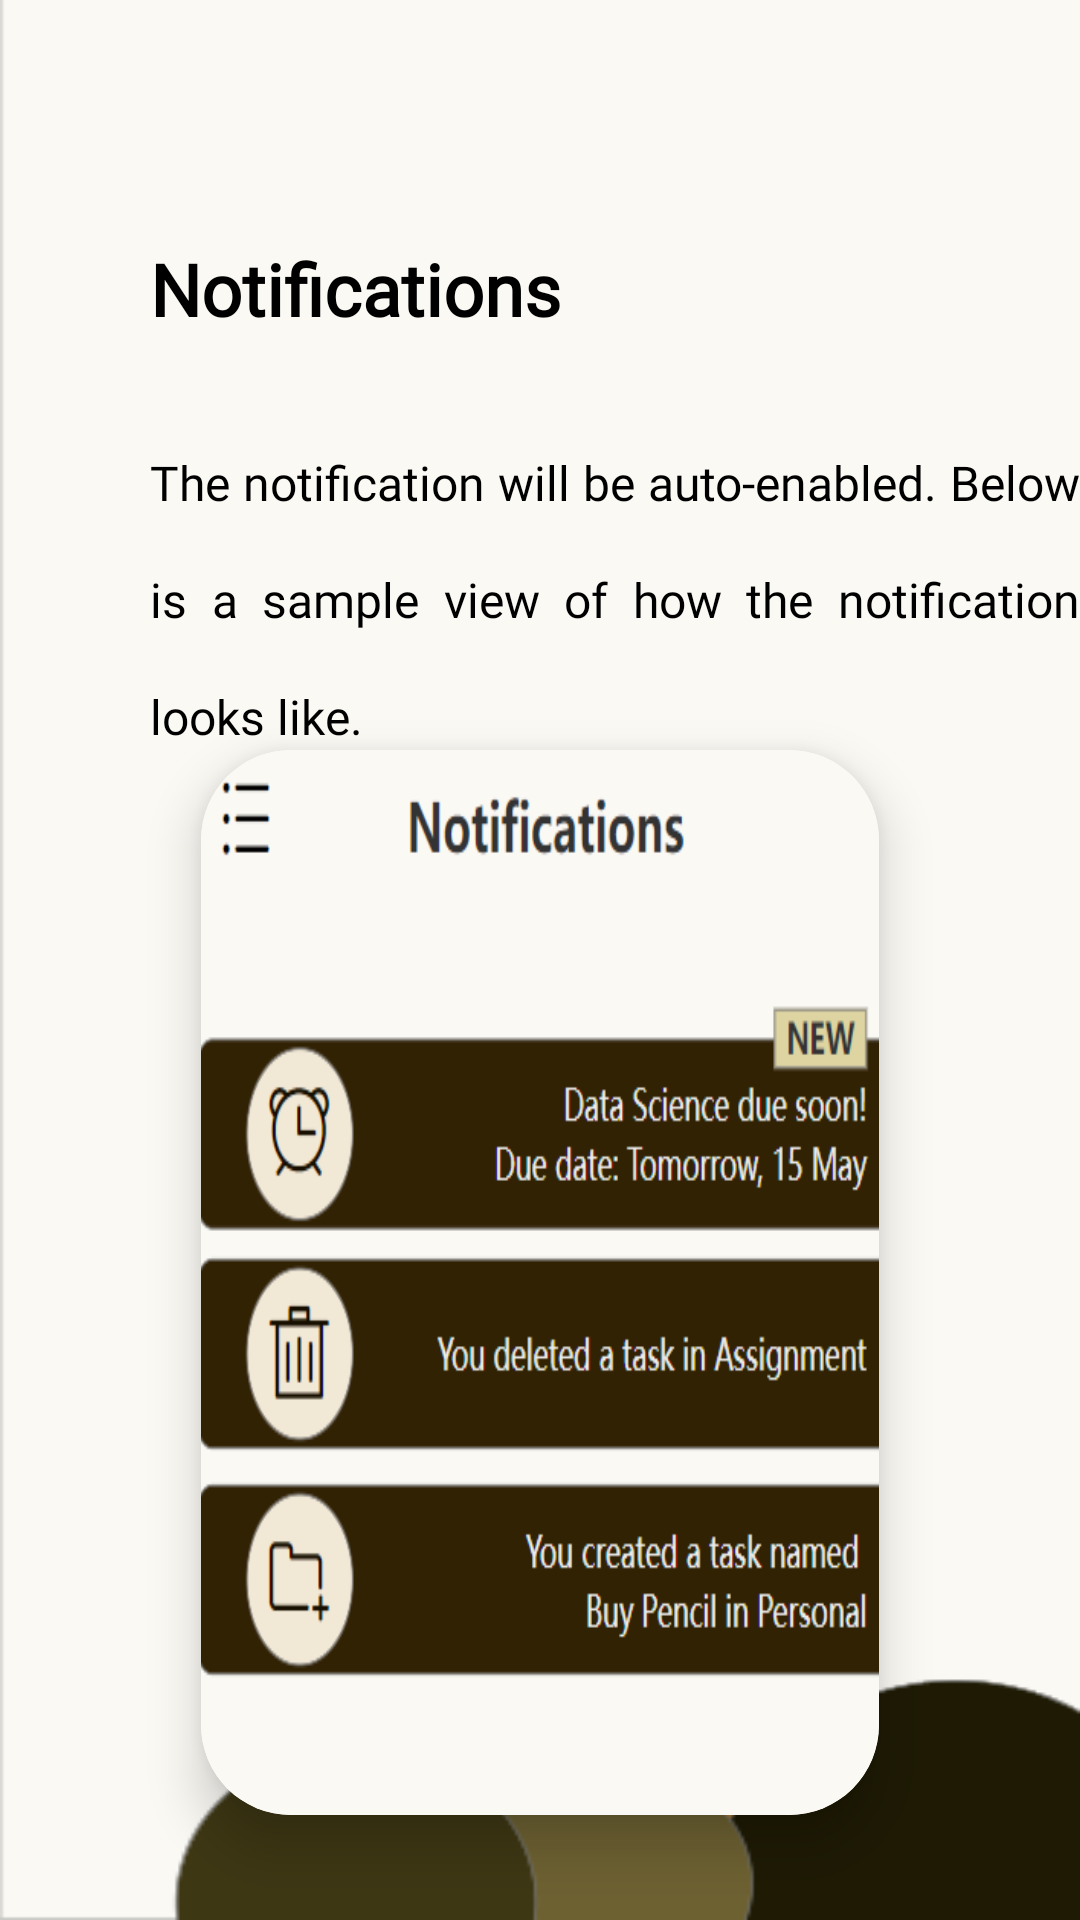

The Android layout XML behind this screen, and the referenced resources:
<!-- AndroidManifest.xml: application theme Theme.BusyBuddy -->
<!-- res/layout/notifications.xml -->
<?xml version="1.0" encoding="utf-8"?>

<RelativeLayout xmlns:android="http://schemas.android.com/apk/res/android"
    xmlns:app="http://schemas.android.com/apk/res-auto"
    xmlns:tools="http://schemas.android.com/tools"
    android:layout_width="match_parent"
    android:layout_height="match_parent"
    android:background="@drawable/background2">

    
    
    <TextView
        android:id="@+id/textView"
        android:layout_width="wrap_content"
        android:layout_height="wrap_content"
        android:layout_marginLeft="50dp"
        android:layout_marginTop="80dp"
        android:fontFamily="@font/average"
        android:text="Notifications"
        android:textColor="#000000"
        android:textSize="24sp"
        android:textStyle="bold"
        tools:layout_editor_absoluteX="3dp"
        tools:layout_editor_absoluteY="3dp" />

    
    <TextView
        android:id="@+id/textView2"
        android:layout_width="331dp"
        android:layout_height="133dp"
        android:layout_marginLeft="50dp"
        android:layout_marginTop="150dp"
        android:fontFamily="@font/tinos"
        android:gravity="left"
        android:justificationMode="inter_word"
        android:text="The notification will be auto-enabled. Below is a sample view of how the notification looks like."
        android:textColor="#000000"
        android:textSize="16sp"
        tools:layout_editor_absoluteX="0dp"
        tools:layout_editor_absoluteY="189dp"
        android:layout_gravity="center_vertical|end"
        android:lineSpacingExtra="20sp"/>

    
    <ImageButton
        android:id="@+id/imageButton_notifications"
        android:layout_width="wrap_content"
        android:layout_height="wrap_content"
        android:contentDescription="back"
        android:layout_marginLeft="340dp"
        android:layout_marginTop="20dp"
        app:srcCompat="@drawable/baseline_cancel_24"
        tools:layout_editor_absoluteX="3dp"
        tools:layout_editor_absoluteY="144dp"
        android:background="@drawable/menu_background"/>

    <androidx.cardview.widget.CardView
        android:layout_width="226dp"
        android:layout_height="355dp"
        android:layout_centerHorizontal="true"
        android:layout_marginTop="250dp"
        app:cardCornerRadius="30dp"
        app:cardElevation="10dp">

        
        <ImageView
            android:id="@+id/imageView2"
            android:layout_width="231dp"
            android:layout_height="355dp"
            android:scaleType="fitXY"
            android:src="@drawable/notifications"
            tools:ignore="ContentDescription" />

    </androidx.cardview.widget.CardView>


</RelativeLayout>
<!-- resources referenced by this layout -->
<resources>
  <!-- drawable background2: png bitmap (drawable, 12426 bytes) -->
  <!-- drawable notifications: png bitmap (drawable, 28589 bytes) -->
  <style name="Theme.BusyBuddy" parent="Theme.AppCompat.Light.NoActionBar">
          
          <item name="colorPrimary">@color/black</item>
          <item name="colorPrimaryVariant">@color/black</item>
          <item name="colorOnPrimary">@color/white</item>
          
          <item name="colorSecondary">@color/teal_200</item>
          <item name="colorSecondaryVariant">@color/teal_700</item>
          <item name="colorOnSecondary">@color/black</item>
          <item name="android:actionMenuTextColor">#FFFFFF</item>
          
          <item name="android:statusBarColor">?attr/colorPrimaryVariant</item>
  
      </style>
  <color name="black">#FF000000</color>
  <color name="white">#FFFFFFFF</color>
  <color name="teal_200">#FF03DAC5</color>
  <color name="teal_700">#FF018786</color>
</resources>
